Run: headless pygame with SDL's dummy video driver; simulated clock (each Clock.tick advances the game by its frame time, no real sleeping); random seed 0; keys injected as events and as key.get_pressed() state; no mouse input.
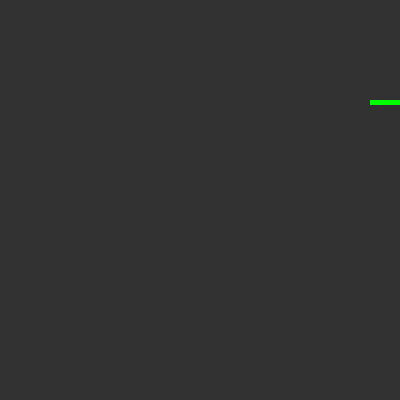
Frame 1 of 4 · flips 1–60 · no input
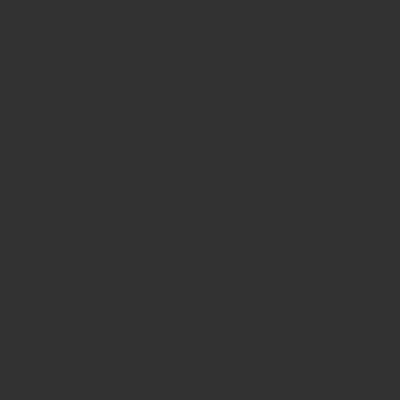
Frame 2 of 4 · flips 61–180 · tapped SPACE, RETURN · held RIGHT (→), D
Frame 3 of 4 · flips 181–300 · held DOWN (↓), S · screen unchanged from frame 2, image omitted
Frame 4 of 4 · flips 301–420 · held LEFT (←), A, UP (↑), W · screen unchanged from frame 3, image omitted

The pygame program that drew these frames:

import pygame 
import sys


# screen initialization

WIDTH = HEIGHT = 400
SCREEN = pygame.display.set_mode((WIDTH, HEIGHT))
pygame.display.set_caption('SNAKE')

# colors

GREEN = (0, 255, 0)
RED = (255, 0, 0)
GREY = (50, 50, 50)

# objects

class Snake():
	def __init__(self):
		self.x = 100
		self.y = 100
		self.width = 5
		self.parts = [[self.x, self.y], [self.x-self.width, self.y], [self.x-2*self.width, self.y], [self.x-3*self.width, self.y], [self.x-4*self.width, self.y], [self.x-5*self.width, self.y], [self.x-6*self.width, self.y]]
		self.color = GREEN
		self.direction = 'right'
		self.velocity = 5
		print(f'new head coordinate [{self.x}, {self.y}]')
		print(f'\t{self.parts}\n')

	def change_snake_head_coordinates(self):
		if self.direction == 'right':
			self.x += self.velocity
		elif self.direction == 'left':
			self.x -= self.velocity
		elif self.direction == 'up':
			self.y -= self.velocity
		elif self.direction == 'down':
			self.y += self.velocity

		print(f'\nnew head coordinate [{self.x}, {self.y}]')
		

		return [self.x, self.y]

	def change_snake_body_coordinates(self):

		# this solution is not the best -- the velocity should always have the same value as the snake single part width --
		self.parts.pop(-1)
		self.parts.insert(0, self.change_snake_head_coordinates())
		print(f'\t{self.parts}\n')
		

	def draw_snake(self):
		for part in self.parts:
			pygame.draw.rect(SCREEN, self.color, (part[0], part[1], self.width, self.width))


# game variables and settings

clock = pygame.time.Clock()
FPS = 60
run = True

# game logic (functions)

def update_display():
	SCREEN.fill(GREY)
	snake.change_snake_body_coordinates()
	snake.draw_snake()
	pygame.display.update()

# initiate game
snake = Snake()

# game loop

while run:

	# event handler

	for event in pygame.event.get():

		# close window event

		if event.type == pygame.QUIT:
			run = False
			pygame.quit()
			sys.exit()

		# game controles

		if event.type == pygame.KEYDOWN:
			if event.key == pygame.K_RIGHT:
				snake.direction = 'right'
			if event.key == pygame.K_LEFT:
				snake.direction = 'left'
			if event.key == pygame.K_UP:
				snake.direction = 'up'
			if event.key == pygame.K_DOWN:
				snake.direction = 'down'


	# update screen

	clock.tick(FPS)
	update_display()
